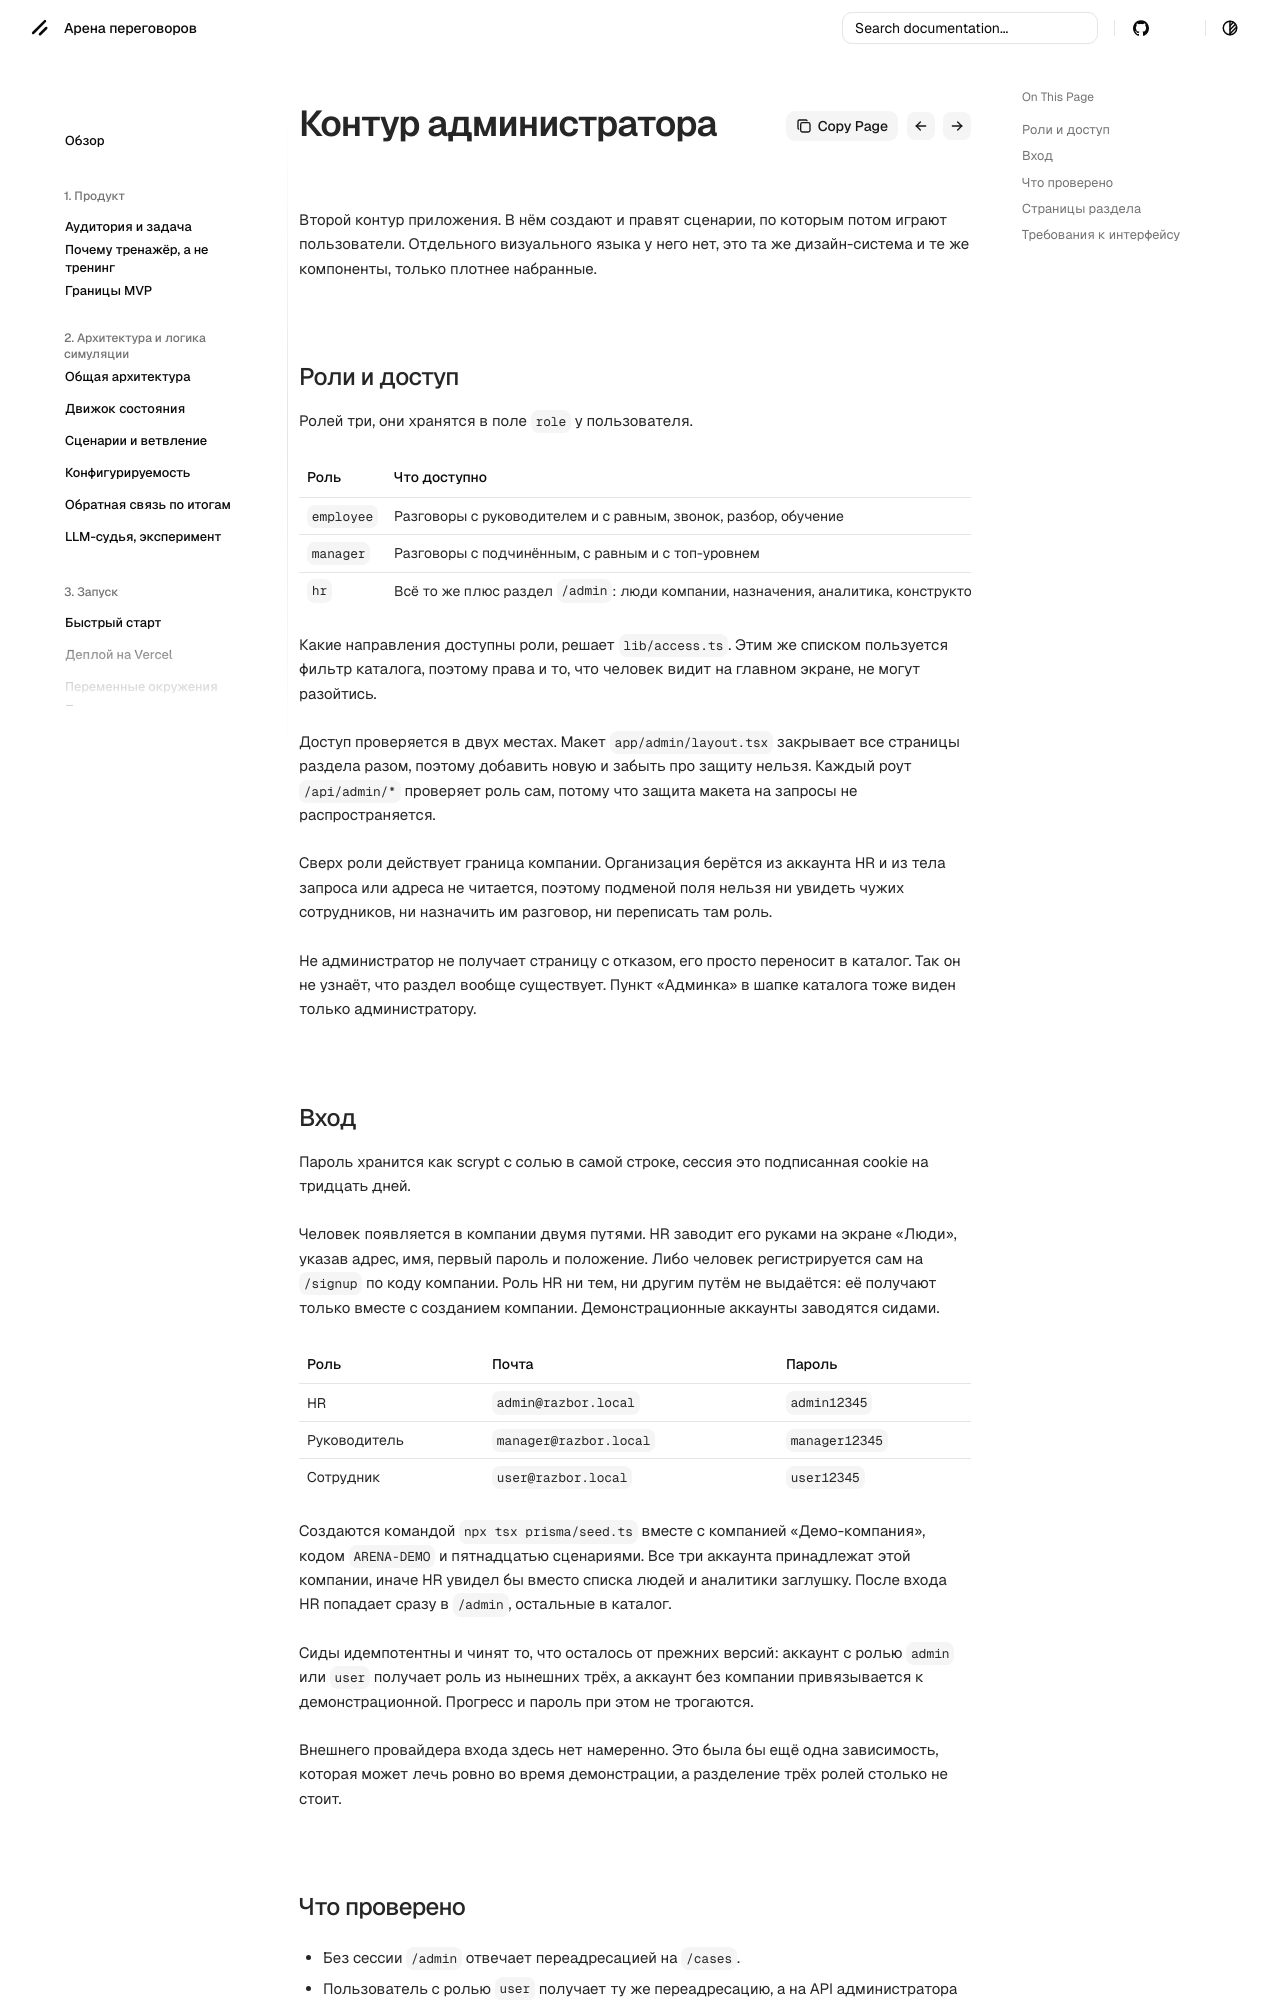

repository: dontdoitno/lct-negotiation · page: admin/overview/index.html · generator: mkdocs

# Контур администратора

Второй контур приложения. В нём создают и правят сценарии, по которым потом играют пользователи. Отдельного визуального языка у него нет, это та же дизайн-система и те же компоненты, только плотнее набранные.

## Роли и доступ

Ролей три, они хранятся в поле `role` у пользователя.

| Роль | Что доступно |
| --- | --- |
| `employee` | Разговоры с руководителем и с равным, звонок, разбор, обучение |
| `manager` | Разговоры с подчинённым, с равным и с топ-уровнем |
| `hr` | Всё то же плюс раздел `/admin`: люди компании, назначения, аналитика, конструктор |

Какие направления доступны роли, решает `lib/access.ts`. Этим же списком пользуется фильтр каталога, поэтому права и то, что человек видит на главном экране, не могут разойтись.

Доступ проверяется в двух местах. Макет `app/admin/layout.tsx` закрывает все страницы раздела разом, поэтому добавить новую и забыть про защиту нельзя. Каждый роут `/api/admin/*` проверяет роль сам, потому что защита макета на запросы не распространяется.

Сверх роли действует граница компании. Организация берётся из аккаунта HR и из тела запроса или адреса не читается, поэтому подменой поля нельзя ни увидеть чужих сотрудников, ни назначить им разговор, ни переписать там роль.

Не администратор не получает страницу с отказом, его просто переносит в каталог. Так он не узнаёт, что раздел вообще существует. Пункт «Админка» в шапке каталога тоже виден только администратору.
